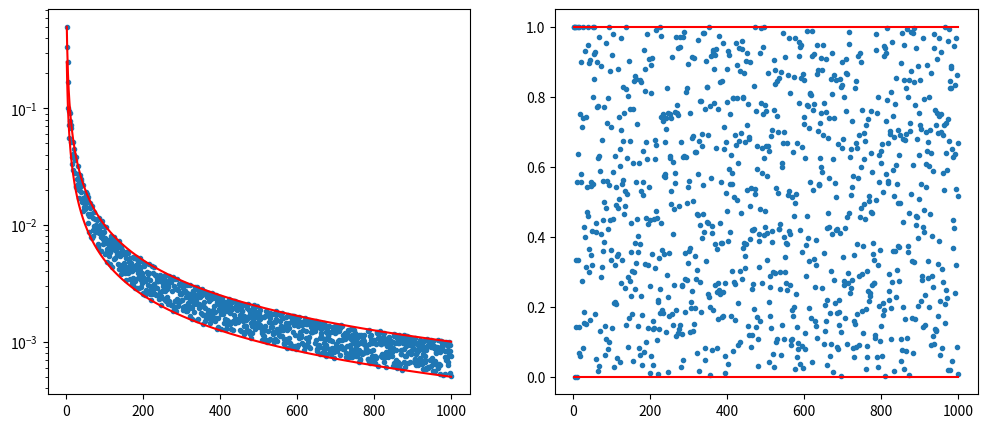
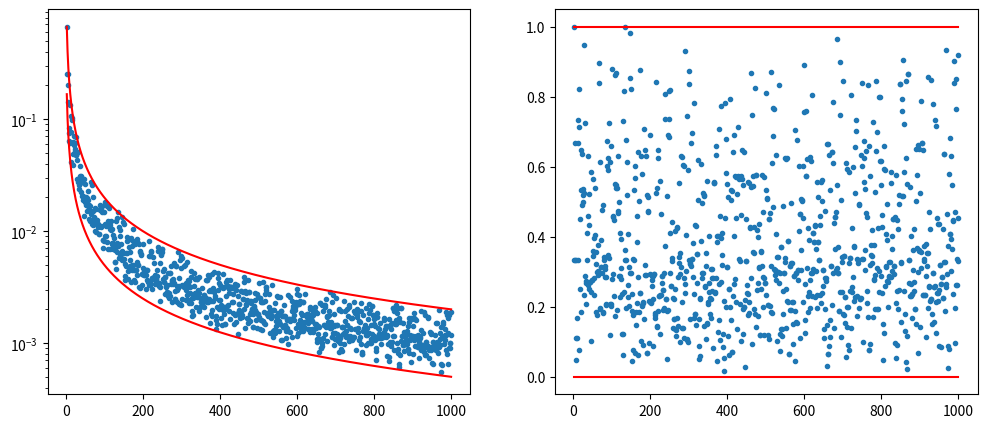
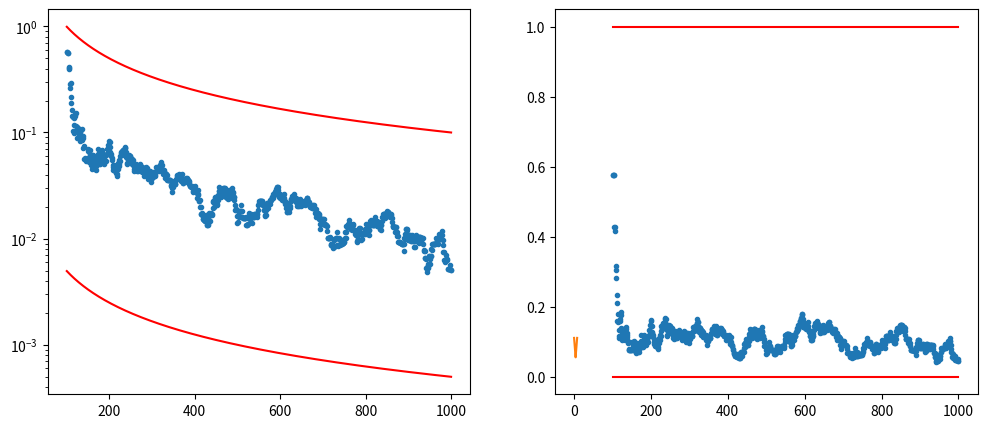

Write Python code to recreate these figures, in order.
import numpy as np
import time
import matplotlib.pyplot as plt
%matplotlib inline

# Define function for evaluating the KS-test
# It is assumed that x contains y plus some more data
def ks(x, y):
    z = np.zeros_like(x)
    x = np.sort(x)
    y = np.sort(y)
    x_cdf = np.linspace(1 / len(x), 1, len(x))
    y_cdf = np.zeros_like(x_cdf)
    j = 0
    for i, xx in enumerate(x):
        if y[j] <= xx:
            j += 1
            if j == len(y):
                y_cdf[i:] = 1
                break
        y_cdf[i] = j / len(y)
    return np.max(np.abs(x_cdf - y_cdf))

N = 1000

# Compute the KS
x = np.random.randn(N)
ks1sample = np.zeros(N-1)
for i in range(2, N+1):
    ks1sample[i-2] = ks(x[:i], x[:i-1])

# Compute the bounds
n = np.arange(2, N+1)
upper_bound = 1 / n
lower_bound = 1 / 2 / n

f, (ax1, ax2) = plt.subplots(1, 2, figsize=(12, 5))
ax1.semilogy(n, ks1sample, '.')
ax1.semilogy(n, upper_bound, 'r')
ax1.semilogy(n, lower_bound, 'r')
ax2.plot(n, (ks1sample - lower_bound) / (upper_bound - lower_bound), '.')
ax2.plot(n, np.zeros_like(n), 'r')
ax2.plot(n, np.ones_like(n), 'r')

d = 2

# Compute the KS
x = np.random.randn(N)
ksdsample = np.zeros(N-d)
for i in range(1+d, N+1):
    ksdsample[i-d-1] = ks(x[:i], x[:i-d])

# Compute the bounds
n = np.arange(d+1, N+1)
upper_bound = d / n
lower_bound = 1 / 2 / n

f, (ax1, ax2) = plt.subplots(1, 2, figsize=(12, 5))
ax1.semilogy(n, ksdsample, '.')
ax1.semilogy(n, upper_bound, 'r')
ax1.semilogy(n, lower_bound, 'r')
ax2.plot(n, (ksdsample - lower_bound) / (upper_bound - lower_bound), '.')
ax2.plot(n, np.zeros_like(n), 'r')
ax2.plot(n, np.ones_like(n), 'r')

N = 1000
def show_for_d(d):
    # Compute the KS
    x = np.random.randn(N)
    ksdsample = np.zeros(N-d)
    for i in range(1+d, N+1):
        ksdsample[i-d-1] = ks(x[:i], x[:i-d])
        
    # Compute the bounds
    n = np.arange(d+1, N+1)
    upper_bound = d / n
    lower_bound = 1 / 2 / n
    
    # Plots
    f, (ax1, ax2) = plt.subplots(1, 2, figsize=(12, 5))
    ax1.semilogy(n, ksdsample, '.')
    ax1.semilogy(n, upper_bound, 'r')
    ax1.semilogy(n, lower_bound, 'r')
    ax2.plot(n, (ksdsample - lower_bound) / (upper_bound - lower_bound), '.')
    ax2.plot(n, np.zeros_like(n), 'r')
    ax2.plot(n, np.ones_like(n), 'r')

show_for_d(100)

N = 10
i = 5

def ks(i, N):
    n = np.arange(1, N+1)
    F = n / N
    g1 = n / (N - 1)
    g2 = (n - 1) / (N - 1)
    G = np.zeros_like(F)
    G[:i] = g1[:i]
    G[i:] = g2[i:]
    return np.max(np.abs(F - G))

N = 9
KS = [ks(i, N) for i in range(N)]
plt.plot(KS)
print("Max: {:.3f}".format(np.max(KS)))
print("Min: {:.3f}".format(np.min(KS)))

def ks2(i, j, N):
    n = np.arange(1, N+1)
    F = n / N
    g1 = n / (N - 2)
    g2 = (n - 1) / (N - 2)
    g3 = (n - 2) / (N - 2)
    G = np.zeros_like(F)
    G[:i] = g1[:i]
    G[i:j] = g2[i:j]
    G[j:] = g3[j:]
    return(np.max(np.abs(F - G)))

N = 6
KS = [[ks2(i, j, N) for i in range(j)] for j in range(1, N)]
maxKS = np.max([np.max(x) for x in KS])
minKS = np.min([np.min(x) for x in KS])
print("Max: {:.10f}".format(maxKS))
print("Min: {:.10f}".format(minKS))

KS

def ks3(i, j, k, N):
    n = np.arange(1, N+1)
    F = n / N
    g1 = n / (N - 3)
    g2 = (n - 1) / (N - 3)
    g3 = (n - 2) / (N - 3)
    g4 = (n - 3) / (N - 3)
    G = np.zeros_like(F)
    G[:i] = g1[:i]
    G[i:j] = g2[i:j]
    G[j:k] = g3[j:k]
    G[k:] = g4[k:]
    return(np.max(np.abs(F - G)))

N = 15
KS = [[[ks3(i, j, k, N) for i in range(j)] for j in range(1, k)] for k in range(2, N)]
maxKS = np.max([np.max([np.max(xx) for xx in x]) for x in KS])
minKS = np.min([np.min([np.min(xx) for xx in x]) for x in KS])
print("Max: {:.10f}".format(maxKS))
print("Min: {:.10f}".format(minKS))

KS



